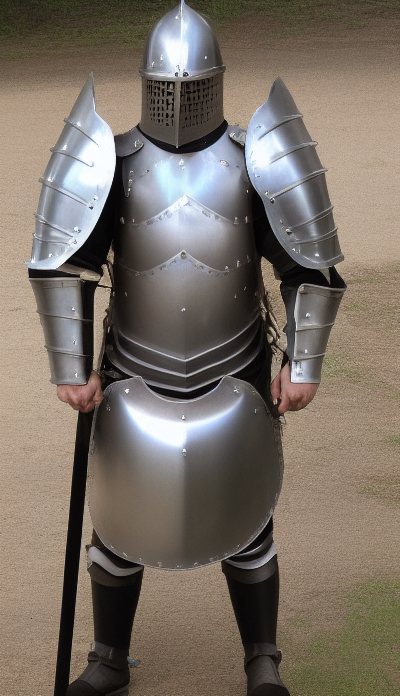
Generation parameters embedded in this image by AUTOMATIC1111 Stable Diffusion web UI or a fork of it (Forge, ...) (PNG 'parameters' text chunk):
knight wearing full plate armor with spear and shield
Steps: 20, Sampler: Euler a, CFG scale: 7, Seed: 711545305, Size: 400x700, Model hash: 7460a6fa